15-way image classification set "dataset_split" from GitHub (Ibad2004/plant_Disease_detection); label vocabulary: pepper bell bacterial spot, pepper bell healthy, potato early blight, potato late blight, potato healthy, tomato bacterial spot, tomato early blight, tomato late blight, tomato leaf mold, tomato septoria leaf spot, tomato two-spotted spider mite, tomato target spot, tomato yellow leaf curl virus, tomato mosaic virus, tomato healthy.

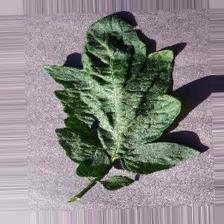
Label: tomato target spot

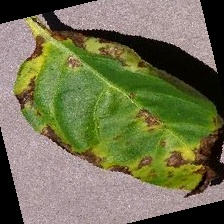
Label: pepper bell bacterial spot

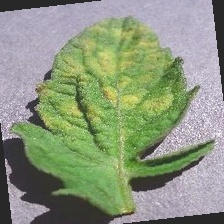
Label: tomato leaf mold

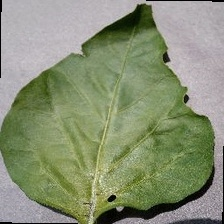
Label: pepper bell healthy

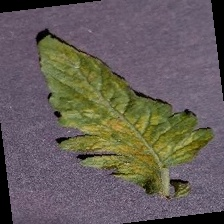
Label: tomato mosaic virus

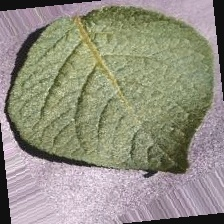
Label: potato healthy
